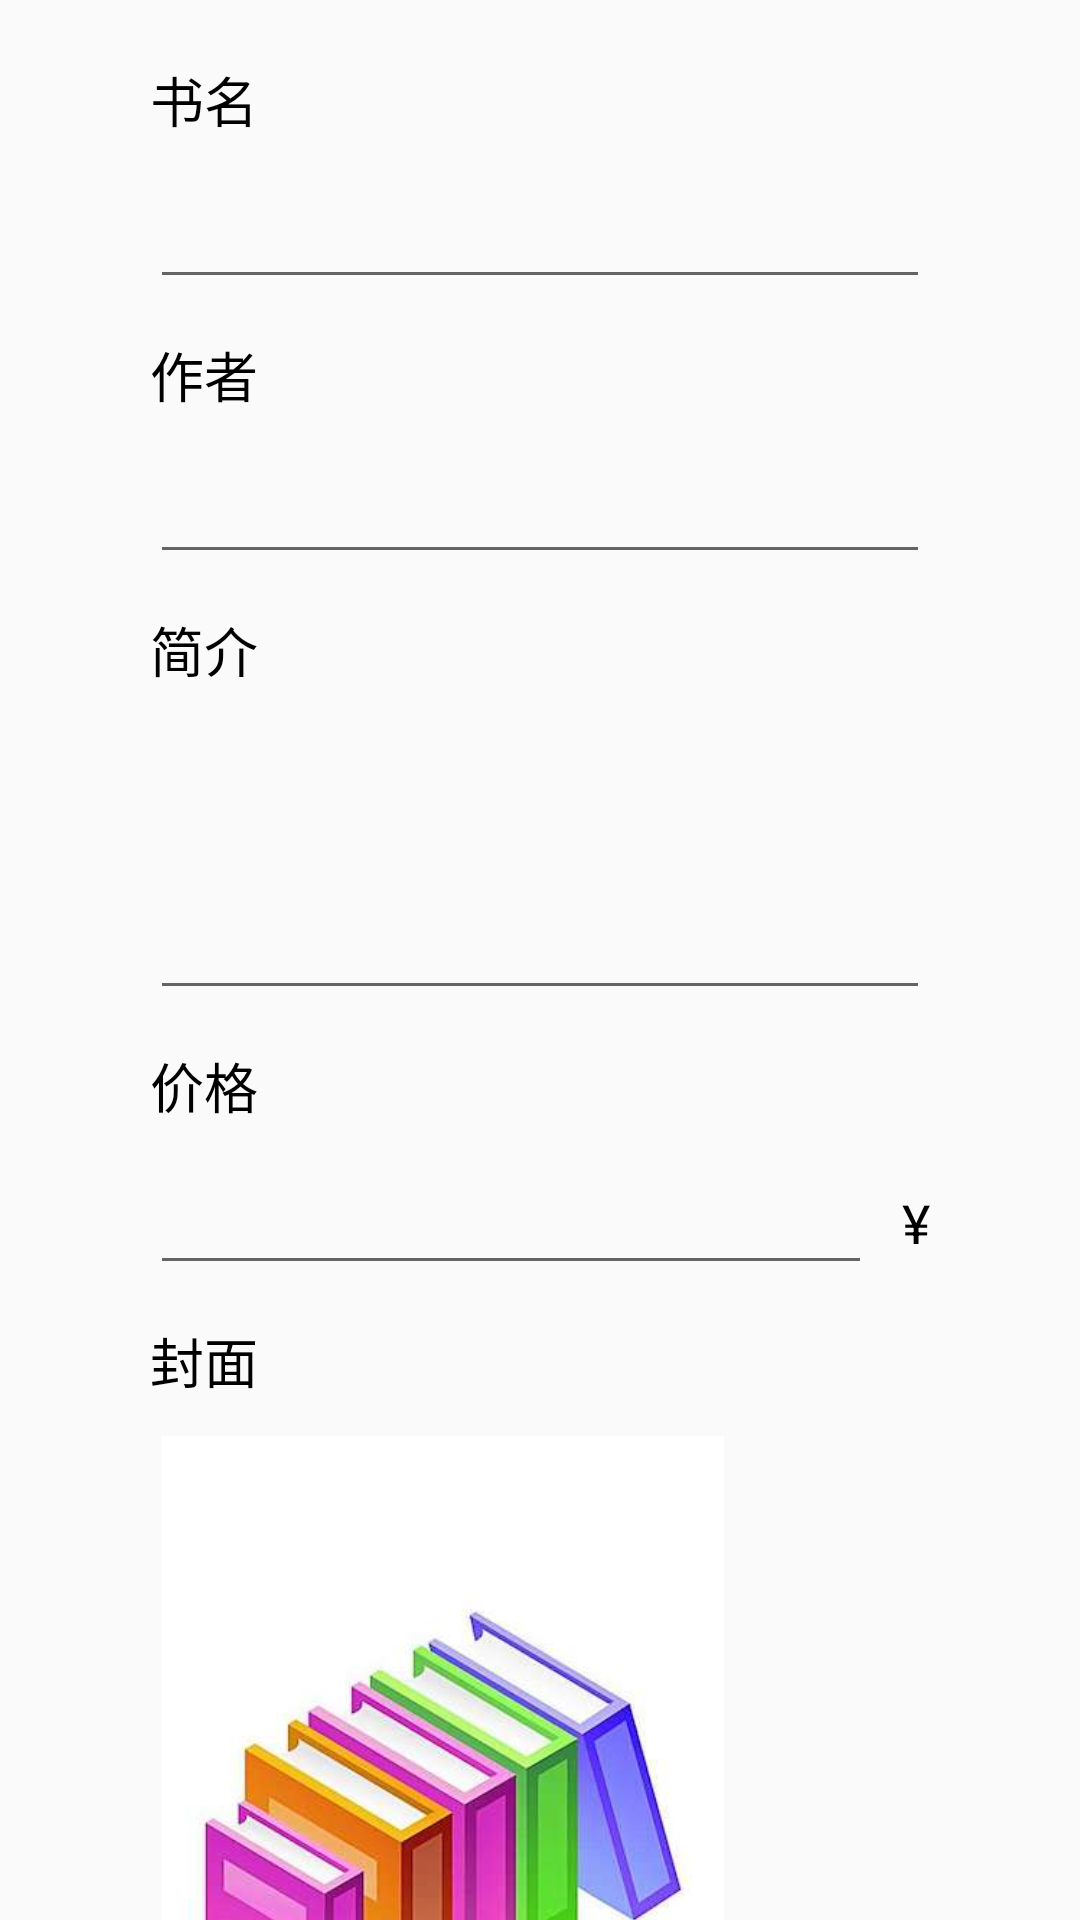

Layout XML and referenced resources for this Android screen:
<!-- AndroidManifest.xml: application theme AppTheme -->
<!-- res/layout/fragment_edit_book.xml -->
<?xml version="1.0" encoding="utf-8"?>
<LinearLayout xmlns:android="http://schemas.android.com/apk/res/android"
    xmlns:tools="http://schemas.android.com/tools"
    android:layout_width="match_parent"
    android:layout_height="match_parent"
    android:orientation="vertical">


    <ScrollView
        android:layout_width="match_parent"
        android:layout_height="match_parent"
        android:scrollbars="none">

        <LinearLayout
            android:layout_width="match_parent"
            android:layout_height="wrap_content"
            android:orientation="vertical"
            android:paddingEnd="50dp"
            android:paddingStart="50dp">

            <TextView
                style="@style/Text_Content_Style"
                android:layout_marginTop="20dp"
                android:text="书名"
                android:textColor="@android:color/black" />

            <EditText
                android:id="@+id/et_book_name"
                android:layout_width="match_parent"
                android:layout_height="wrap_content"
                android:layout_marginTop="12dp"
                tools:text="第一行代码:Android(第2版)" />

            <TextView
                style="@style/Text_Content_Style"
                android:layout_marginTop="12dp"
                android:text="作者"
                android:textColor="@android:color/black" />

            <EditText
                android:id="@+id/et_author"
                android:layout_width="match_parent"
                android:layout_height="wrap_content"
                android:layout_marginTop="12dp"
                tools:text="郭林" />

            <TextView
                style="@style/Text_Content_Style"
                android:layout_marginTop="12dp"
                android:text="简介"
                android:textColor="@android:color/black" />

            <EditText
                android:id="@+id/et_description"
                android:layout_width="match_parent"
                android:layout_height="95dp"
                android:layout_marginTop="12dp"
                android:gravity="start"
                android:inputType="textMultiLine"
                android:lineSpacingExtra="8dp"
                android:maxLines="3"
                android:padding="10dp"
                android:textSize="15sp"
                tools:text="《设计模式:可复用面向对象软件的基础》是引导读者走出软件设计迷宫的指路明灯，凝聚了软件开发界几十年设计经验的结晶。四位顶尖的面向对象领域专家精心选取了具有价值的设计实践，加以分类整理和命名，并用简洁而易于重用的形式表达出来。" />

            <TextView
                style="@style/Text_Content_Style"
                android:layout_marginTop="12dp"
                android:text="价格"
                android:textColor="@android:color/black" />

            <LinearLayout
                android:layout_width="match_parent"
                android:layout_height="wrap_content"
                android:layout_marginTop="12dp"
                android:gravity="center_vertical"
                android:orientation="horizontal">

                <EditText
                    android:id="@+id/et_price"
                    android:layout_width="0dp"
                    android:layout_height="wrap_content"
                    android:layout_weight="1"
                    android:inputType="numberDecimal"
                    tools:text="50" />

                <TextView
                    style="@style/Text_Content_Style"
                    android:layout_marginStart="10dp"
                    android:text="¥"
                    android:textColor="@android:color/black" />

            </LinearLayout>

            <TextView
                style="@style/Text_Content_Style"
                android:layout_marginTop="12dp"
                android:text="封面"
                android:textColor="@android:color/black" />

            <ImageView
                android:id="@+id/iv_picture"
                android:layout_width="195dp"
                android:layout_height="250dp"
                android:layout_marginTop="12dp"
                android:src="@drawable/img_default_book" />

            <LinearLayout
                android:layout_width="match_parent"
                android:layout_height="wrap_content"
                android:layout_marginTop="12dp"
                android:gravity="center_vertical"
                android:orientation="horizontal">

                <Button
                    android:id="@+id/btn_upload"
                    android:layout_width="wrap_content"
                    android:layout_height="wrap_content"
                    android:text="上传图片" />

                <Button
                    android:id="@+id/btn_download"
                    android:layout_width="wrap_content"
                    android:layout_height="wrap_content"
                    android:layout_marginStart="20dp"
                    android:text="下载图片" />

            </LinearLayout>


        </LinearLayout>
    </ScrollView>


</LinearLayout>
<!-- resources referenced by this layout -->
<resources>
  <!-- drawable img_default_book: jpeg bitmap (drawable-xhdpi, 16376 bytes) -->
  <style name="Text_Content_Style" parent="BaseTextStyle">
          <item name="android:textSize">18sp</item>
          <item name="android:textColor">#6a798e</item>
      </style>
  <style name="AppTheme" parent="Theme.AppCompat.Light.NoActionBar">
          
          <item name="colorPrimary">@color/colorPrimary</item>
          <item name="colorPrimaryDark">@color/colorPrimaryDark</item>
          <item name="colorAccent">@color/colorAccent</item>
          <item name="xpage_actionbar_action_padding">12dp</item>
      </style>
  <style name="BaseTextStyle">
          <item name="android:layout_width">wrap_content</item>
          <item name="android:layout_height">wrap_content</item>
          <item name="android:singleLine">true</item>
          <item name="android:gravity">center</item>
      </style>
  <!-- not gathered from this repository: default colours our renderer supplied (Android Studio template values) -->
  <color name="colorPrimary">#FF6200EE</color>
  <color name="colorPrimaryDark">#FF3700B3</color>
  <color name="colorAccent">#FF03DAC5</color>
</resources>
